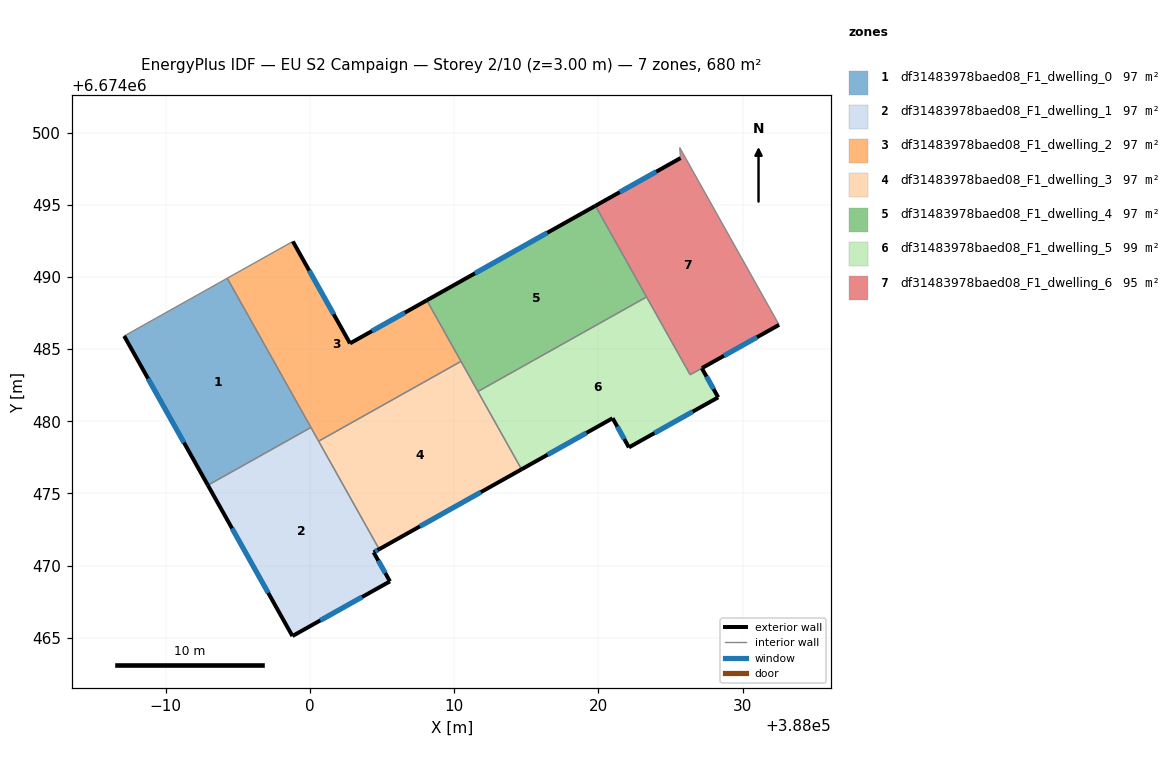
=== STOREY PLAN SPEC (per zone: floor XY polygon, exterior-wall plan segments, windows/doors) ===
zone 1: df31483978baed08_F1_dwelling_0  (97.2 m²)
  floor: (387994.27, 6674489.92) (388000.07, 6674479.57) (387992.93, 6674475.57) (387987.12, 6674485.91)
  exterior wall: (387987.12, 6674485.91) – (387992.93, 6674475.57)  [11.9 m]
    window: (387988.78, 6674482.96) – (387991.27, 6674478.52)  [6.5 m²]
  interior walls: 3
zone 2: df31483978baed08_F1_dwelling_1  (97.2 m²)
  floor: (388000.07, 6674479.57) (388004.80, 6674471.13) (388004.42, 6674470.91) (388005.55, 6674468.90) (387998.79, 6674465.11) (387992.93, 6674475.57)
  exterior wall: (387992.93, 6674475.57) – (387998.79, 6674465.11)  [12.0 m]
    window: (387994.60, 6674472.58) – (387997.11, 6674468.10)  [6.6 m²]
  exterior wall: (388004.42, 6674470.91) – (388004.80, 6674471.13)  [0.4 m]
    window: (388004.53, 6674470.98) – (388004.69, 6674471.07)  [0.2 m²]
  exterior wall: (388005.55, 6674468.90) – (388004.42, 6674470.91)  [2.3 m]
    window: (388005.23, 6674469.48) – (388004.74, 6674470.34)  [1.3 m²]
  exterior wall: (387998.79, 6674465.11) – (388005.55, 6674468.90)  [7.8 m]
    window: (388000.72, 6674466.19) – (388003.62, 6674467.82)  [4.3 m²]
  interior walls: 3
zone 3: df31483978baed08_F1_dwelling_2  (97.2 m²)
  floor: (388008.10, 6674488.38) (388010.48, 6674484.15) (388000.60, 6674478.62) (387994.27, 6674489.92) (387998.82, 6674492.47) (388002.78, 6674485.40)
  exterior wall: (388002.78, 6674485.40) – (387998.82, 6674492.47)  [8.1 m]
    window: (388001.65, 6674487.42) – (387999.95, 6674490.45)  [4.5 m²]
  exterior wall: (388008.10, 6674488.38) – (388002.78, 6674485.40)  [6.1 m]
    window: (388006.58, 6674487.53) – (388004.30, 6674486.25)  [3.4 m²]
  interior walls: 5
zone 4: df31483978baed08_F1_dwelling_3  (97.1 m²)
  floor: (388010.48, 6674484.15) (388014.67, 6674476.67) (388004.80, 6674471.13) (388000.60, 6674478.62)
  exterior wall: (388004.80, 6674471.13) – (388014.67, 6674476.67)  [11.3 m]
    window: (388007.62, 6674472.71) – (388011.85, 6674475.09)  [6.2 m²]
  interior walls: 4
zone 5: df31483978baed08_F1_dwelling_4  (97.2 m²)
  floor: (388019.80, 6674494.94) (388023.34, 6674488.62) (388011.65, 6674482.06) (388008.10, 6674488.38)
  exterior wall: (388019.80, 6674494.94) – (388008.10, 6674488.38)  [13.4 m]
    window: (388016.46, 6674493.07) – (388011.44, 6674490.26)  [7.4 m²]
  interior walls: 4
zone 6: df31483978baed08_F1_dwelling_5  (99.3 m²)
  floor: (388023.34, 6674488.62) (388026.36, 6674483.23) (388027.17, 6674483.68) (388028.31, 6674481.66) (388022.12, 6674478.19) (388020.98, 6674480.21) (388014.67, 6674476.67) (388011.65, 6674482.06)
  exterior wall: (388022.12, 6674478.19) – (388028.31, 6674481.66)  [7.1 m]
    window: (388023.89, 6674479.18) – (388026.54, 6674480.67)  [3.9 m²]
  exterior wall: (388020.99, 6674480.21) – (388022.12, 6674478.19)  [2.3 m]
    window: (388021.31, 6674479.64) – (388021.80, 6674478.77)  [1.3 m²]
  exterior wall: (388014.67, 6674476.67) – (388020.98, 6674480.21)  [7.2 m]
    window: (388016.48, 6674477.68) – (388019.18, 6674479.20)  [4.0 m²]
  exterior wall: (388028.31, 6674481.66) – (388027.17, 6674483.68)  [2.3 m]
    window: (388027.98, 6674482.24) – (388027.50, 6674483.10)  [1.3 m²]
  interior walls: 4
zone 7: df31483978baed08_F1_dwelling_6  (95.0 m²)
  floor: (388025.70, 6674498.25) (388025.64, 6674498.97) (388032.53, 6674486.69) (388026.36, 6674483.23) (388019.80, 6674494.94)
  exterior wall: (388025.70, 6674498.25) – (388019.80, 6674494.94)  [6.8 m]
    window: (388024.01, 6674497.30) – (388021.48, 6674495.89)  [3.7 m²]
  exterior wall: (388027.18, 6674483.68) – (388032.53, 6674486.69)  [6.1 m]
    window: (388028.71, 6674484.54) – (388031.00, 6674485.83)  [3.4 m²]
  interior walls: 5

=== DERIVED (storey summary) ===
Building: EU S2 Campaign
Storey: 2 of 10  (floor level z = 3.00 m)
Storey gross floor area: 680.1 m²
Zones on this storey: 7
  - df31483978baed08_F1_dwelling_0: floor 97.2 m²; exterior wall 11.9 m (35.6 m²); 1 window(s) 6.5 m²; WWR 18.4%
  - df31483978baed08_F1_dwelling_1: floor 97.2 m²; exterior wall 22.5 m (67.5 m²); 4 window(s) 12.4 m²; WWR 18.4%
  - df31483978baed08_F1_dwelling_2: floor 97.2 m²; exterior wall 14.2 m (42.6 m²); 2 window(s) 7.8 m²; WWR 18.4%
  - df31483978baed08_F1_dwelling_3: floor 97.1 m²; exterior wall 11.3 m (34.0 m²); 1 window(s) 6.2 m²; WWR 18.4%
  - df31483978baed08_F1_dwelling_4: floor 97.2 m²; exterior wall 13.4 m (40.2 m²); 1 window(s) 7.4 m²; WWR 18.4%
  - df31483978baed08_F1_dwelling_5: floor 99.3 m²; exterior wall 19.0 m (56.9 m²); 4 window(s) 10.4 m²; WWR 18.4%
  - df31483978baed08_F1_dwelling_6: floor 95.0 m²; exterior wall 12.9 m (38.7 m²); 2 window(s) 7.1 m²; WWR 18.4%
Zone adjacency (shared interzone walls):
  - df31483978baed08_F1_dwelling_0 ↔ df31483978baed08_F1_dwelling_1
  - df31483978baed08_F1_dwelling_0 ↔ df31483978baed08_F1_dwelling_2
  - df31483978baed08_F1_dwelling_1 ↔ df31483978baed08_F1_dwelling_2
  - df31483978baed08_F1_dwelling_1 ↔ df31483978baed08_F1_dwelling_3
  - df31483978baed08_F1_dwelling_2 ↔ df31483978baed08_F1_dwelling_3
  - df31483978baed08_F1_dwelling_2 ↔ df31483978baed08_F1_dwelling_4
  - df31483978baed08_F1_dwelling_3 ↔ df31483978baed08_F1_dwelling_4
  - df31483978baed08_F1_dwelling_3 ↔ df31483978baed08_F1_dwelling_5
  - df31483978baed08_F1_dwelling_4 ↔ df31483978baed08_F1_dwelling_5
  - df31483978baed08_F1_dwelling_4 ↔ df31483978baed08_F1_dwelling_6
  - df31483978baed08_F1_dwelling_5 ↔ df31483978baed08_F1_dwelling_6